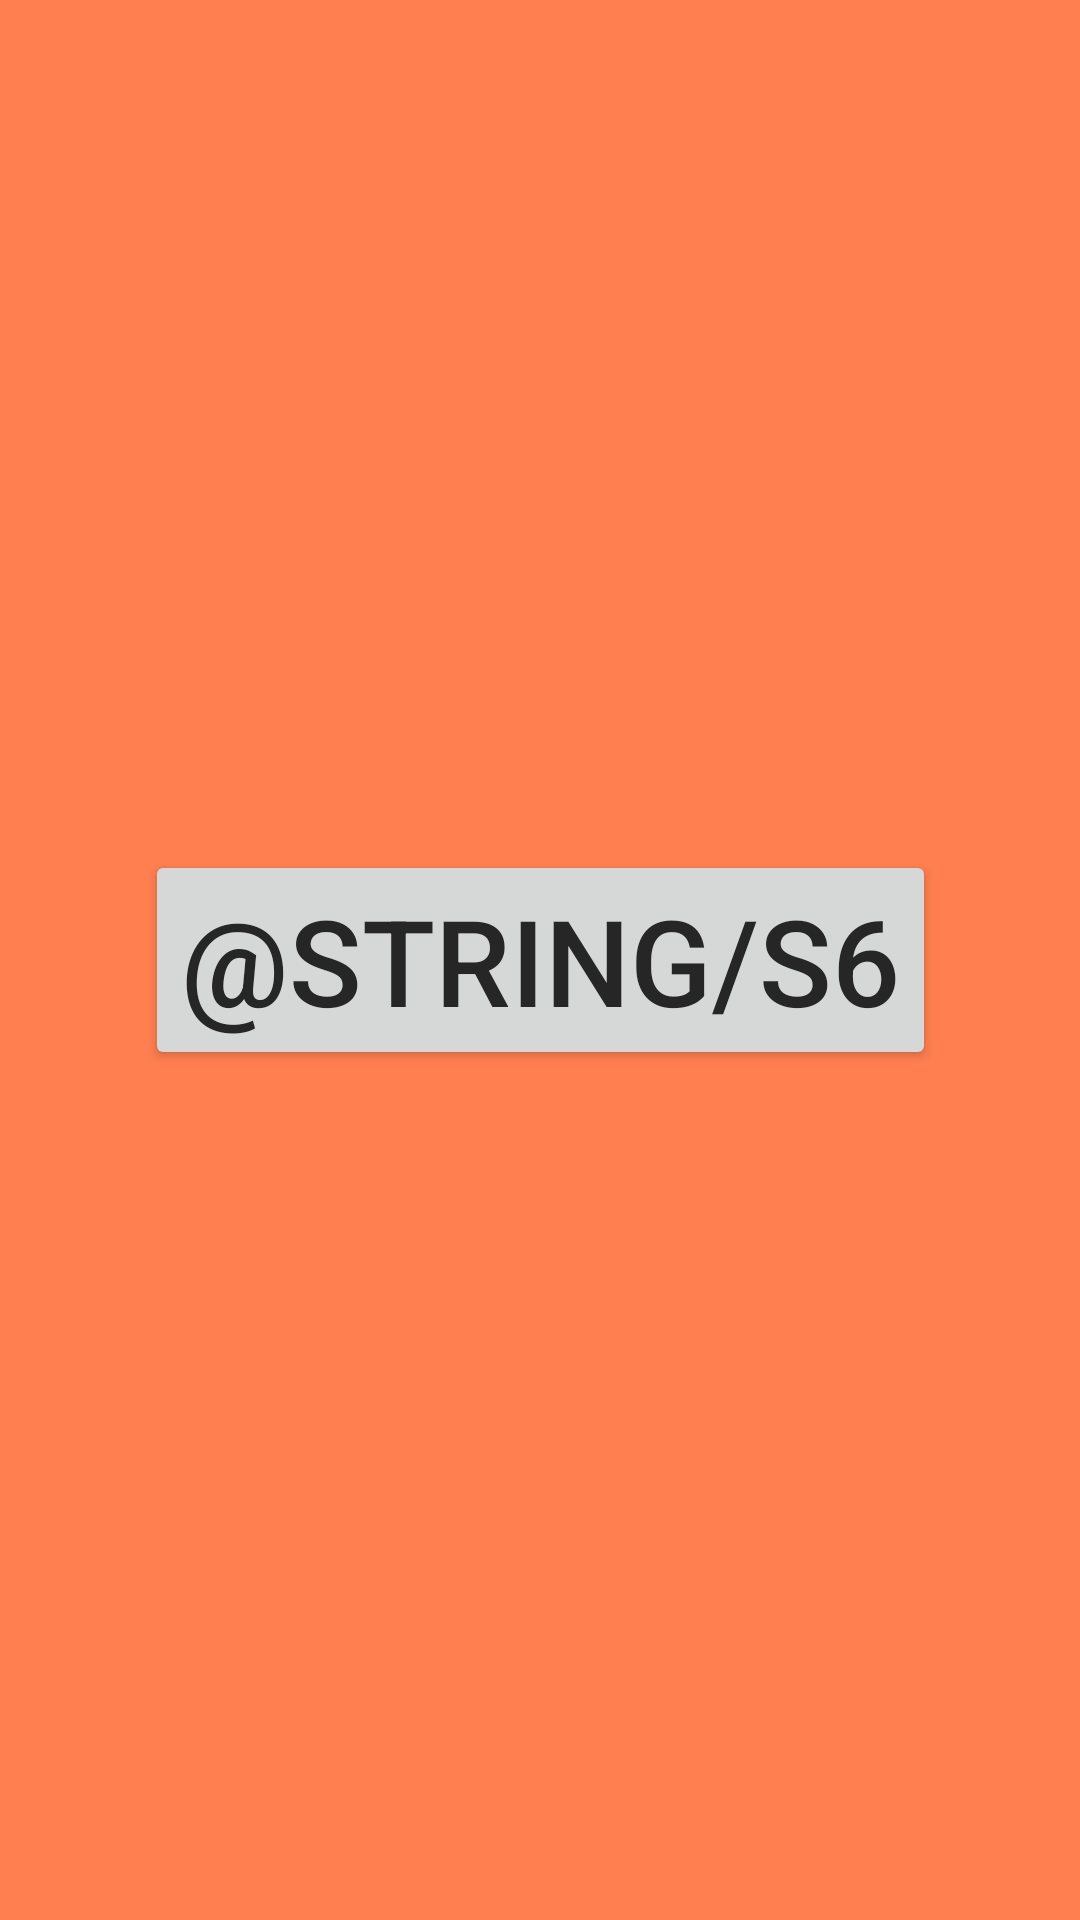

Produce the Android XML layout that renders to this screen, including the resource entries it uses.
<!-- AndroidManifest.xml: application theme Theme.HealthVault -->
<!-- res/layout/activity_main.xml -->
<?xml version="1.0" encoding="utf-8"?>
<androidx.constraintlayout.widget.ConstraintLayout xmlns:android="http://schemas.android.com/apk/res/android"
    xmlns:app="http://schemas.android.com/apk/res-auto"
    xmlns:tools="http://schemas.android.com/tools"
    android:id="@+id/main"
    android:layout_width="match_parent"
    android:layout_height="match_parent"
    android:background="@color/coral"
    tools:context=".MainActivity">

    <Button
        android:id="@+id/enter_data"
        android:layout_width="wrap_content"
        android:layout_height="wrap_content"
        android:text="@string/s6"
        android:textColor="#262626"
        android:textSize="40sp"
        app:layout_constraintBottom_toBottomOf="parent"
        app:layout_constraintEnd_toEndOf="parent"
        app:layout_constraintStart_toStartOf="parent"
        app:layout_constraintTop_toTopOf="parent" />


</androidx.constraintlayout.widget.ConstraintLayout>
<!-- resources referenced by this layout -->
<resources>
  <color name="coral">#ff7f50</color>
  <style name="Theme.HealthVault" parent="Base.Theme.HealthVault" />
  <style name="Base.Theme.HealthVault" parent="Theme.Material3.DayNight.NoActionBar">
          
          
      </style>
</resources>
